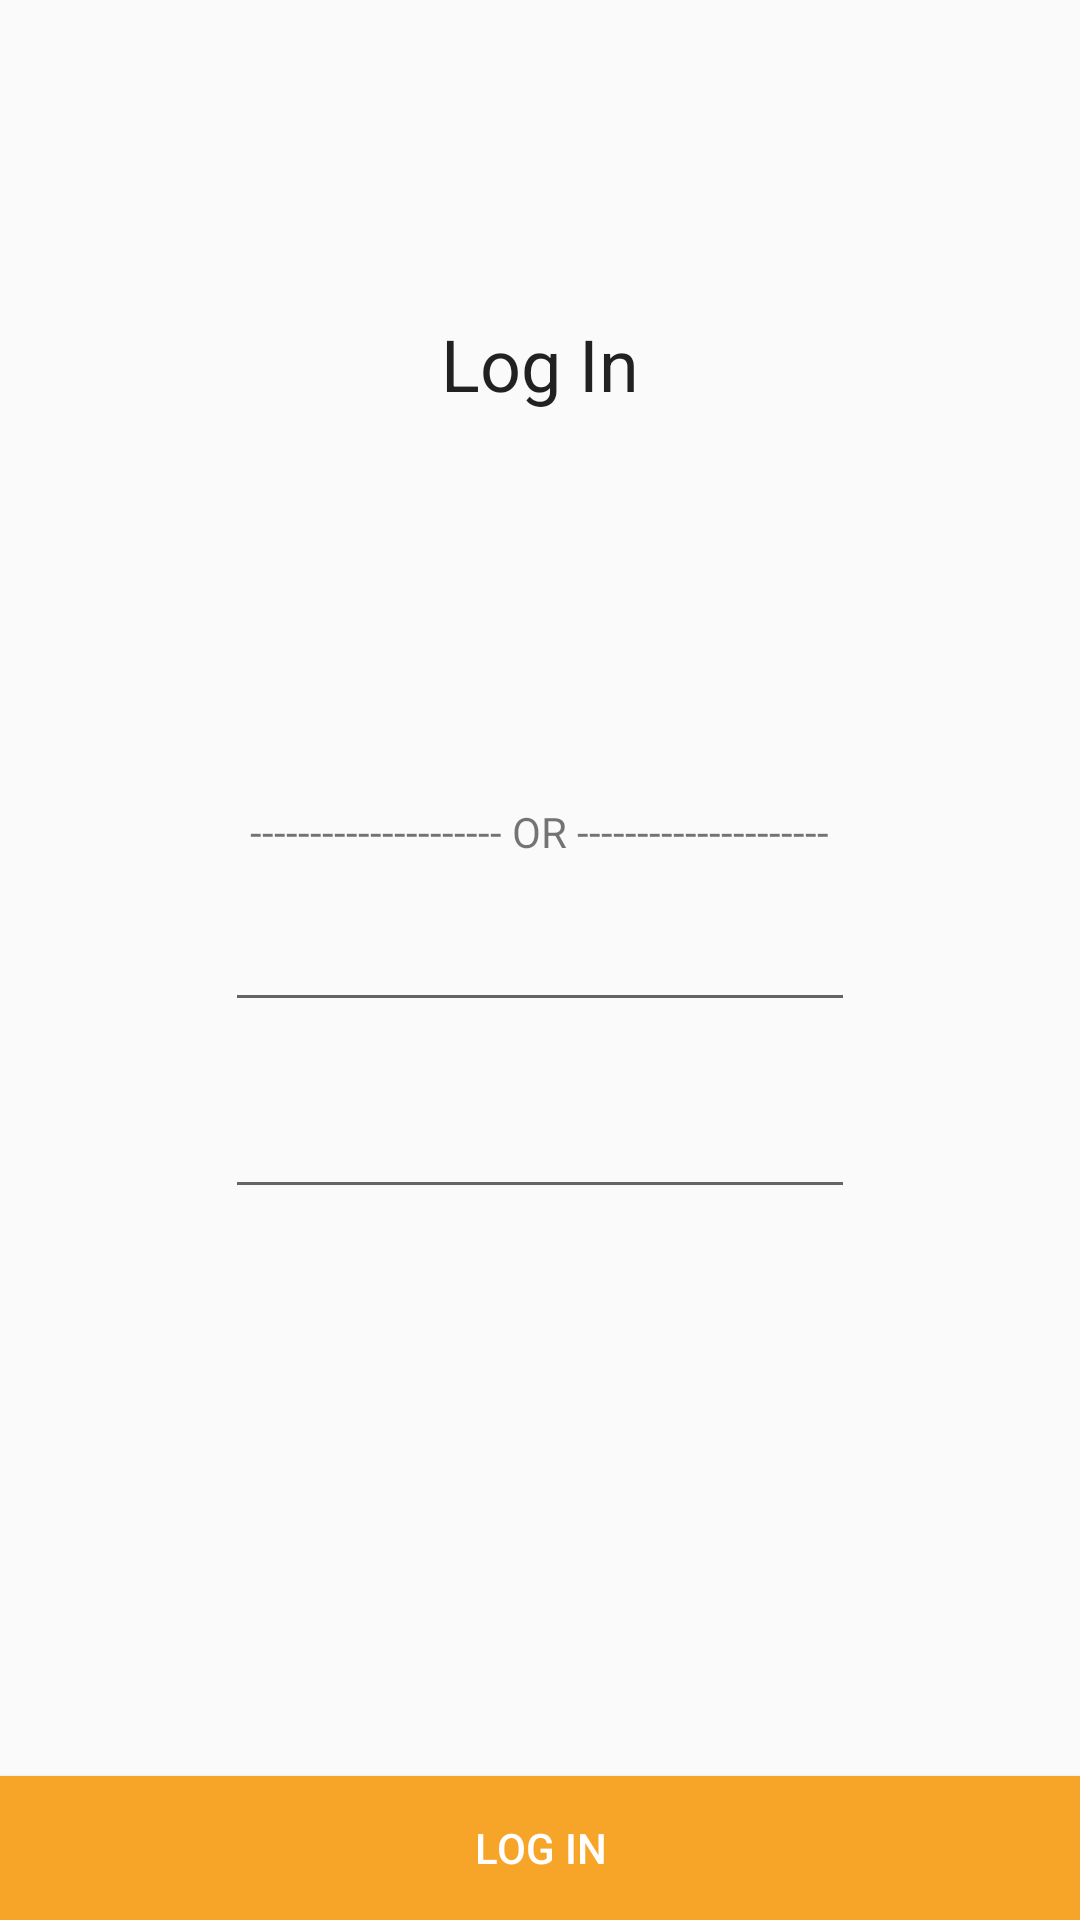

Reconstruct the res/layout file that produces this screen, plus the resources it refers to.
<!-- AndroidManifest.xml: application theme AppTheme -->
<!-- res/layout/activity_log_in.xml -->
<?xml version="1.0" encoding="utf-8"?>
<RelativeLayout xmlns:android="http://schemas.android.com/apk/res/android"
    xmlns:tools="http://schemas.android.com/tools"
    android:id="@+id/activity_log_in"
    android:layout_width="match_parent"
    android:layout_height="match_parent"
    android:paddingTop="@dimen/activity_vertical_margin"
    tools:context="com.revature.aynna.revature.LogIn">

    <TextView
        android:id="@+id/textView"
        android:layout_width="wrap_content"
        android:layout_height="wrap_content"
        android:text="@string/log_in"
        android:layout_marginTop="105dp"
        android:textAppearance="@android:style/TextAppearance.Material.Headline"
        android:layout_alignParentTop="true"
        android:layout_centerHorizontal="true" />

    <EditText
        android:layout_width="wrap_content"
        android:layout_height="wrap_content"
        android:inputType="textPassword"
        android:ems="10"
        android:layout_below="@+id/editText"
        android:layout_alignEnd="@+id/editText"
        android:layout_marginTop="21dp"
        android:id="@+id/editText2" />

    <EditText
        android:layout_width="wrap_content"
        android:layout_height="wrap_content"
        android:inputType="textEmailAddress"
        android:ems="10"
        android:layout_marginTop="162dp"
        android:id="@+id/editText"
        android:layout_below="@+id/textView"
        android:layout_centerHorizontal="true" />

    <TextView
        android:text="@string/or"
        android:layout_width="wrap_content"
        android:layout_height="wrap_content"
        android:layout_above="@+id/editText2"
        android:layout_centerHorizontal="true"
        android:layout_marginBottom="54dp"
        android:id="@+id/textView2" />

    <Button
        android:text="@string/log_in"
        android:layout_width="match_parent"
        android:layout_height="wrap_content"
        android:id="@+id/button"
        style="@android:style/Widget.Material.Button.Colored"
        tools:targetApi="m"
        android:background="#f7a528"
        android:transitionName="logInButton"
        android:layout_alignParentBottom="true"
        android:layout_alignParentStart="true"
        android:onClick="onLogInClick" />
</RelativeLayout>
<!-- resources referenced by this layout -->
<resources>
  <string name="log_in">Log In</string>
  <string name="or">--------------------- OR ---------------------</string>
  <style name="AppTheme" parent="Theme.AppCompat.Light.NoActionBar">
          
          <item name="colorPrimary">#f26925</item>
          <item name="colorPrimaryDark">#474c55</item>
          <item name="colorAccent">#72a5c2</item>
          <item name="android:windowContentTransitions">true</item>
      </style>
</resources>
